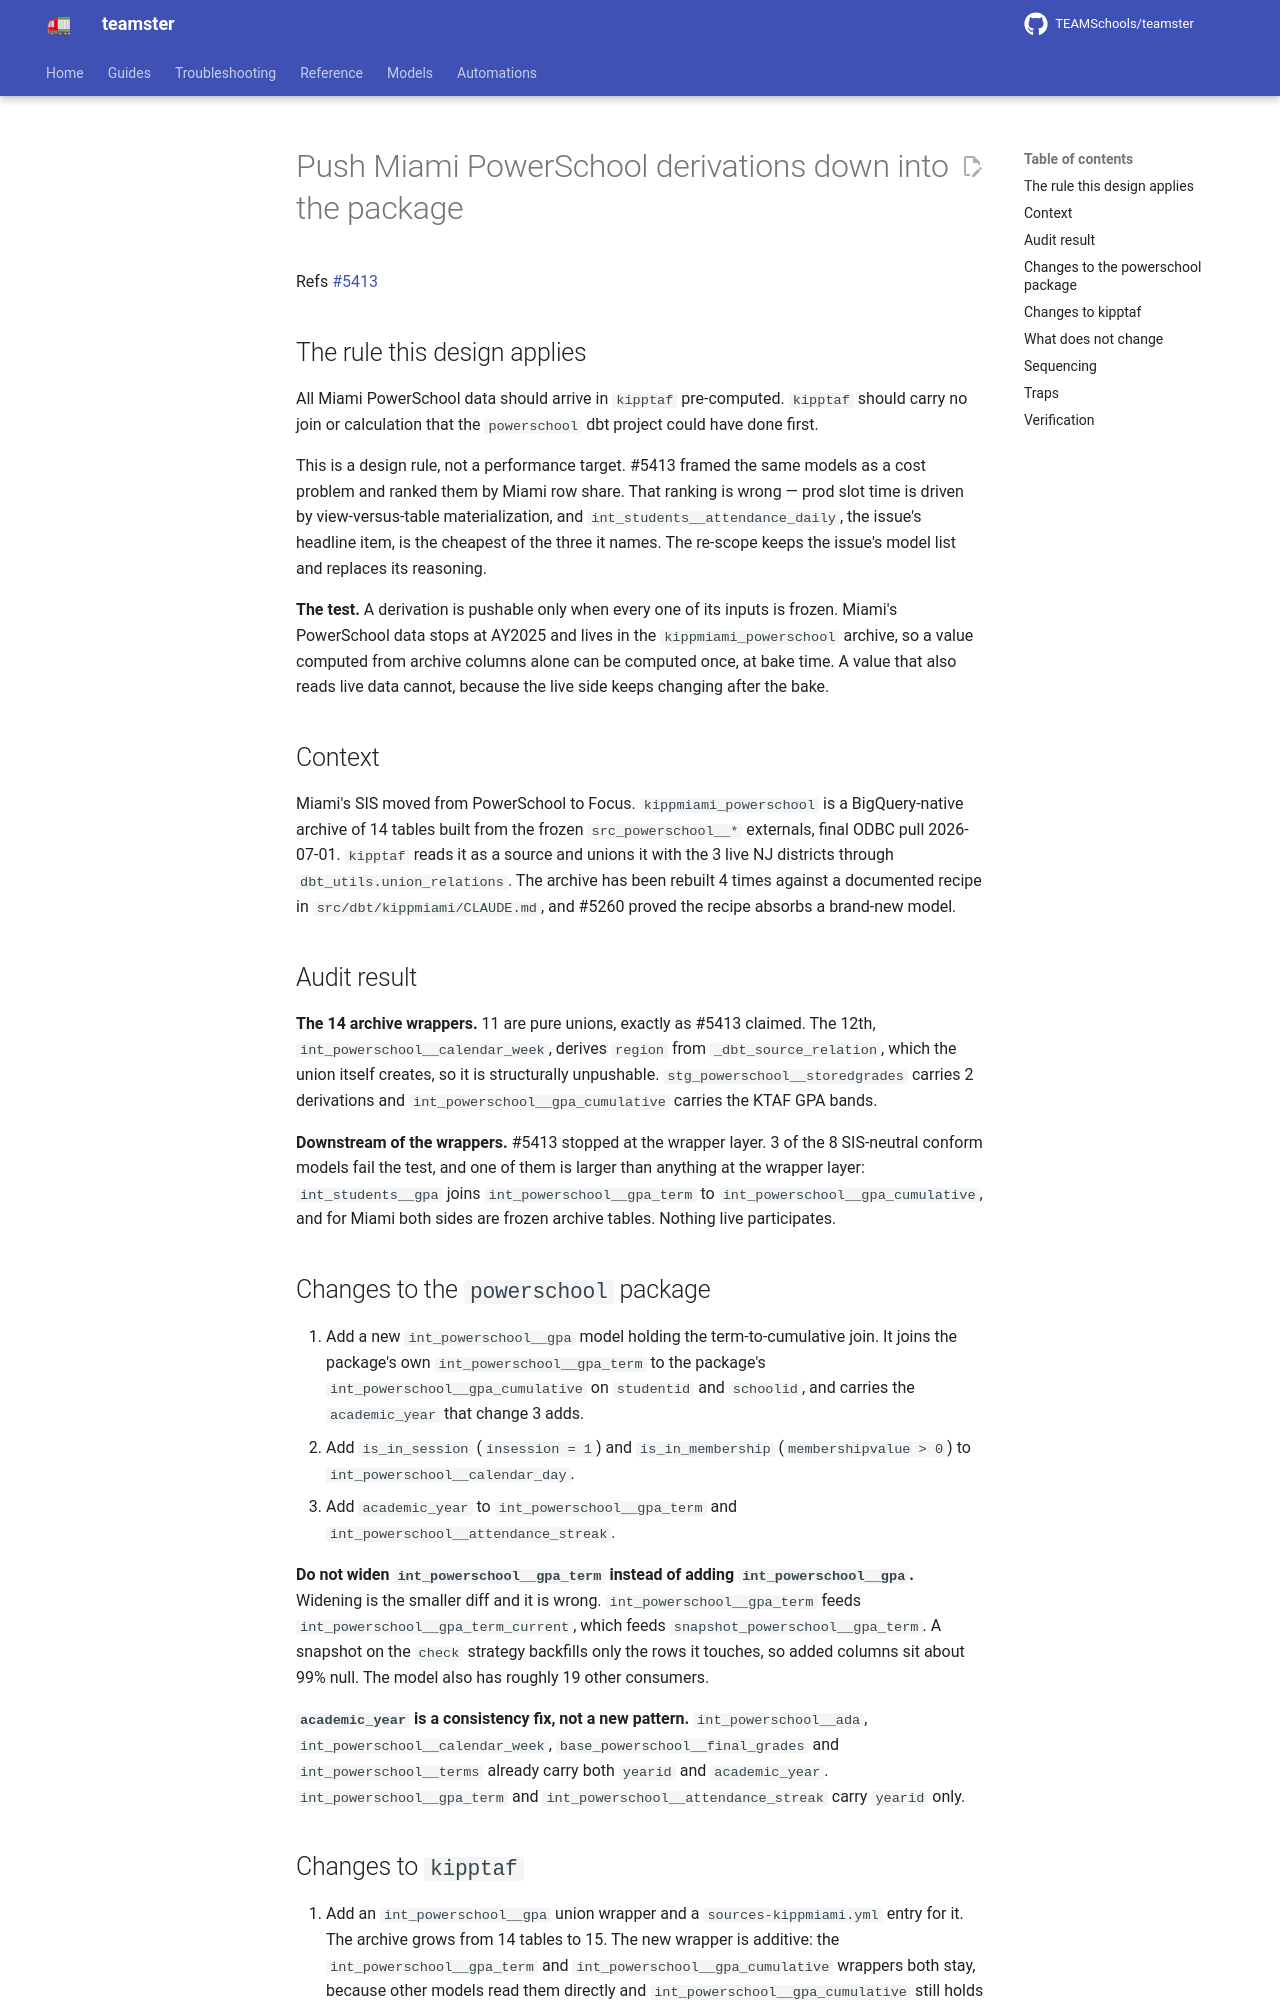

repository: TEAMSchools/teamster · page: superpowers/specs/2026-09-21-miami-powerschool-pushdown-design/index.html · generator: mkdocs

# Push Miami PowerSchool derivations down into the package

Refs [#5413](https://github.com/TEAMSchools/teamster/issues/5413)

## The rule this design applies

All Miami PowerSchool data should arrive in `kipptaf` pre-computed. `kipptaf`
should carry no join or calculation that the `powerschool` dbt project could
have done first.

This is a design rule, not a performance target. #5413 framed the same models as
a cost problem and ranked them by Miami row share. That ranking is wrong — prod
slot time is driven by view-versus-table materialization, and
`int_students__attendance_daily`, the issue's headline item, is the cheapest of
the three it names. The re-scope keeps the issue's model list and replaces its
reasoning.

**The test.** A derivation is pushable only when every one of its inputs is
frozen. Miami's PowerSchool data stops at AY2025 and lives in the
`kippmiami_powerschool` archive, so a value computed from archive columns alone
can be computed once, at bake time. A value that also reads live data cannot,
because the live side keeps changing after the bake.

## Context

Miami's SIS moved from PowerSchool to Focus. `kippmiami_powerschool` is a
BigQuery-native archive of 14 tables built from the frozen `src_powerschool__*`
externals, final ODBC pull 2026-07-01. `kipptaf` reads it as a source and unions
it with the 3 live NJ districts through `dbt_utils.union_relations`. The archive
has been rebuilt 4 times against a documented recipe in
`src/dbt/kippmiami/CLAUDE.md`, and #5260 proved the recipe absorbs a brand-new
model.

## Audit result

**The 14 archive wrappers.** 11 are pure unions, exactly as #5413 claimed. The
12th, `int_powerschool__calendar_week`, derives `region` from
`_dbt_source_relation`, which the union itself creates, so it is structurally
unpushable. `stg_powerschool__storedgrades` carries 2 derivations and
`int_powerschool__gpa_cumulative` carries the KTAF GPA bands.

**Downstream of the wrappers.** #5413 stopped at the wrapper layer. 3 of the 8
SIS-neutral conform models fail the test, and one of them is larger than
anything at the wrapper layer: `int_students__gpa` joins
`int_powerschool__gpa_term` to `int_powerschool__gpa_cumulative`, and for Miami
both sides are frozen archive tables. Nothing live participates.

## Changes to the `powerschool` package

1. Add a new `int_powerschool__gpa` model holding the term-to-cumulative join.
   It joins the package's own `int_powerschool__gpa_term` to the package's
   `int_powerschool__gpa_cumulative` on `studentid` and `schoolid`, and carries
   the `academic_year` that change 3 adds.
2. Add `is_in_session` (`insession = 1`) and `is_in_membership`
   (`membershipvalue > 0`) to `int_powerschool__calendar_day`.
3. Add `academic_year` to `int_powerschool__gpa_term` and
   `int_powerschool__attendance_streak`.

**Do not widen `int_powerschool__gpa_term` instead of adding
`int_powerschool__gpa`.** Widening is the smaller diff and it is wrong.
`int_powerschool__gpa_term` feeds `int_powerschool__gpa_term_current`, which
feeds `snapshot_powerschool__gpa_term`. A snapshot on the `check` strategy
backfills only the rows it touches, so added columns sit about 99% null. The
model also has roughly 19 other consumers.

**`academic_year` is a consistency fix, not a new pattern.**
`int_powerschool__ada`, `int_powerschool__calendar_week`,
`base_powerschool__final_grades` and `int_powerschool__terms` already carry both
`yearid` and `academic_year`. `int_powerschool__gpa_term` and
`int_powerschool__attendance_streak` carry `yearid` only.
